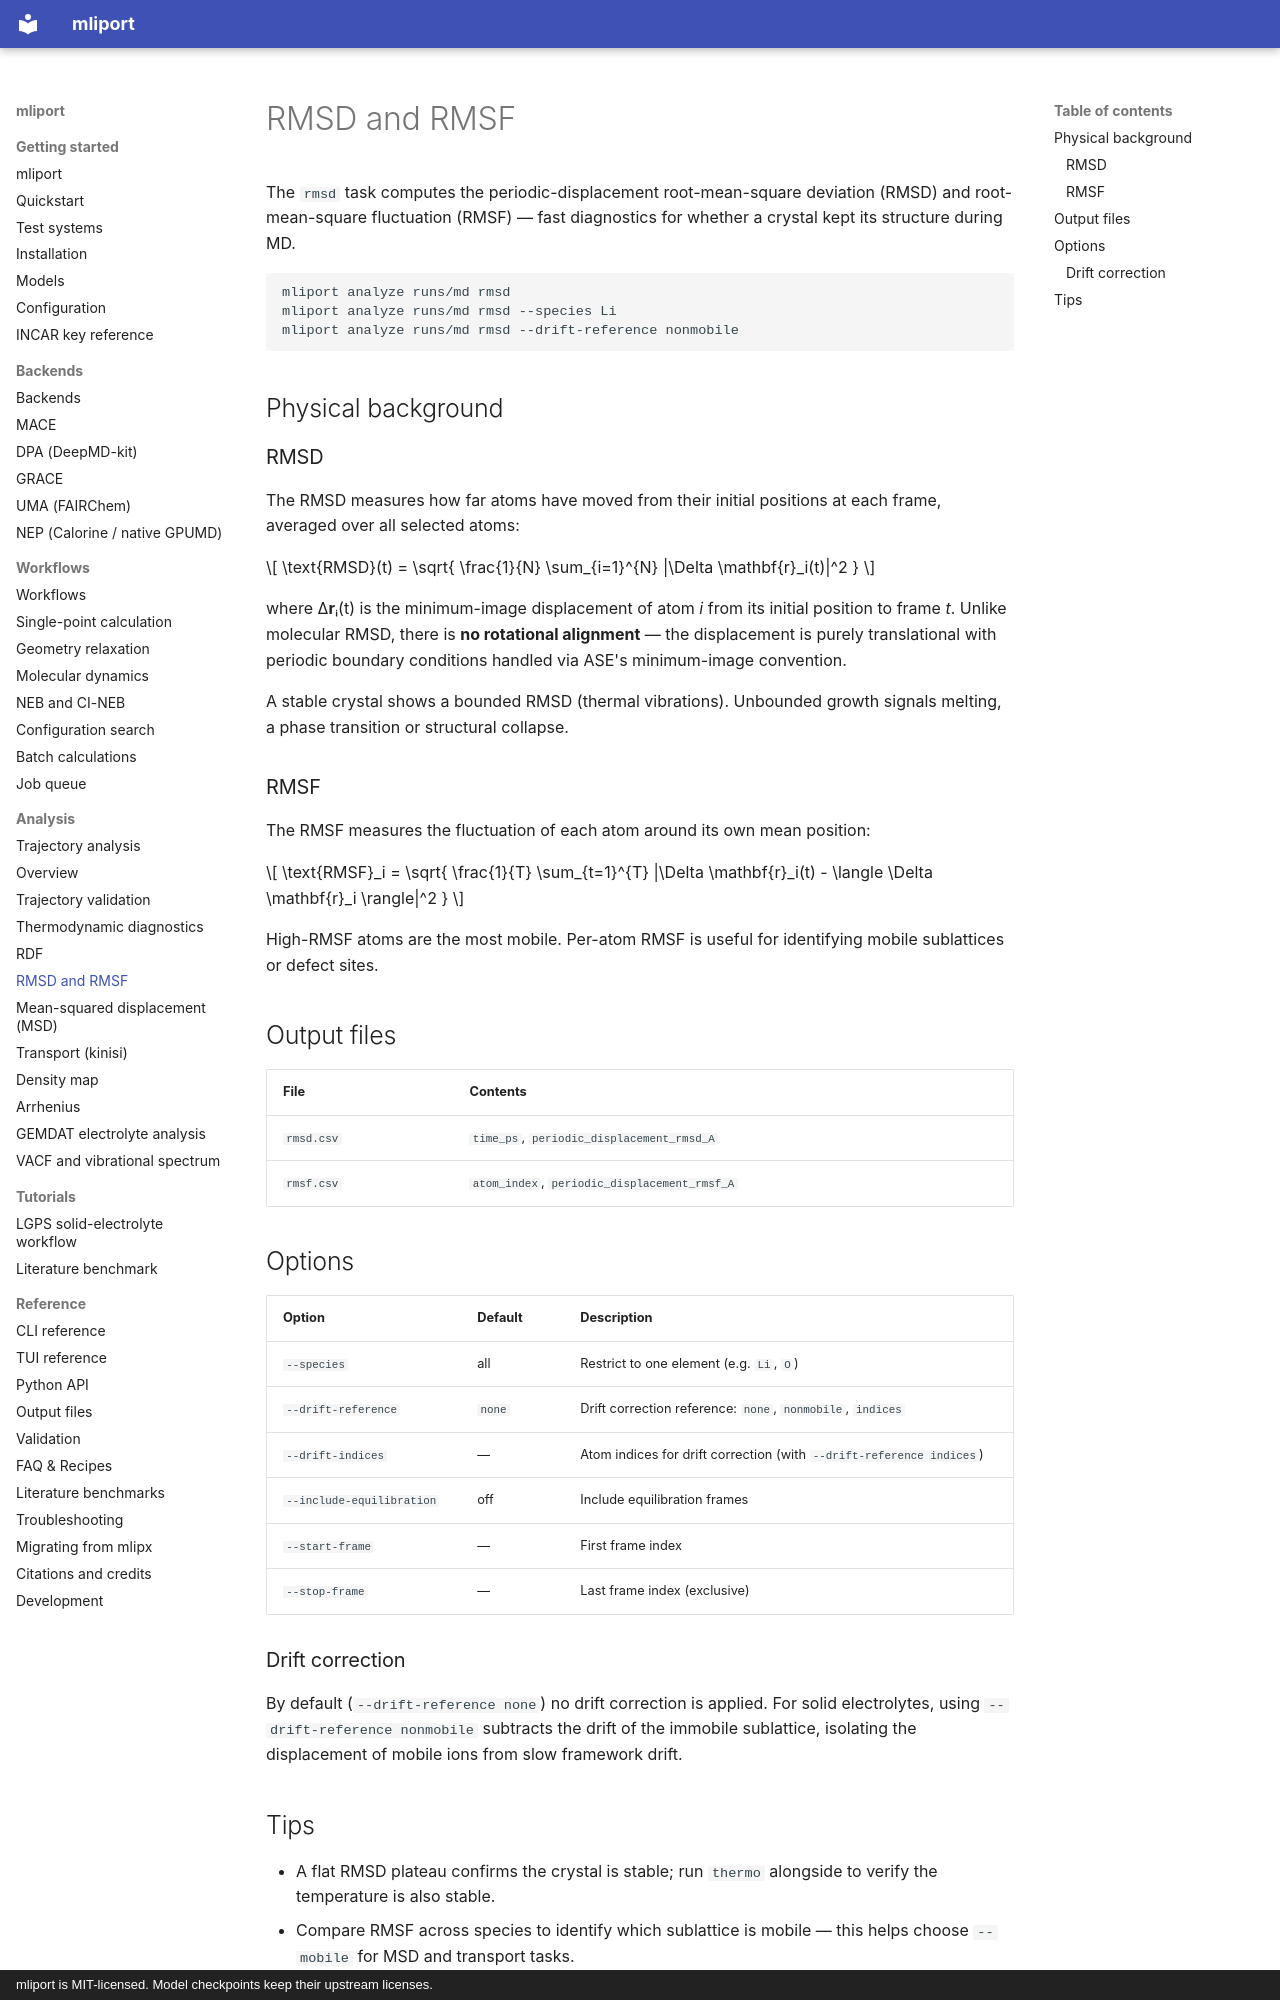

repository: hydrogen1222/mliport · page: analysis/rmsd/index.html · generator: mkdocs · copyright: mliport is MIT-licensed. Model checkpoints keep their upstream licenses.

# RMSD and RMSF

The `rmsd` task computes the periodic-displacement root-mean-square deviation
(RMSD) and root-mean-square fluctuation (RMSF) — fast diagnostics for whether
a crystal kept its structure during MD.

```bash
mliport analyze runs/md rmsd
mliport analyze runs/md rmsd --species Li
mliport analyze runs/md rmsd --drift-reference nonmobile
```

## Physical background

### RMSD

The RMSD measures how far atoms have moved from their initial positions at
each frame, averaged over all selected atoms:

$$
\text{RMSD}(t) = \sqrt{ \frac{1}{N} \sum_{i=1}^{N} |\Delta \mathbf{r}_i(t)|^2 }
$$

where Δ**r**ᵢ(t) is the minimum-image displacement of atom *i* from its
initial position to frame *t*. Unlike molecular RMSD, there is **no
rotational alignment** — the displacement is purely translational with
periodic boundary conditions handled via ASE's minimum-image convention.

A stable crystal shows a bounded RMSD (thermal vibrations). Unbounded growth
signals melting, a phase transition or structural collapse.

### RMSF

The RMSF measures the fluctuation of each atom around its own mean position:

$$
\text{RMSF}_i = \sqrt{ \frac{1}{T} \sum_{t=1}^{T} |\Delta \mathbf{r}_i(t) - \langle \Delta \mathbf{r}_i \rangle|^2 }
$$

High-RMSF atoms are the most mobile. Per-atom RMSF is useful for identifying
mobile sublattices or defect sites.

## Output files

| File | Contents |
|---|---|
| `rmsd.csv` | `time_ps`, `periodic_displacement_rmsd_A` |
| `rmsf.csv` | `atom_index`, `periodic_displacement_rmsf_A` |

## Options

| Option | Default | Description |
|---|---|---|
| `--species` | all | Restrict to one element (e.g. `Li`, `O`) |
| `--drift-reference` | `none` | Drift correction reference: `none`, `nonmobile`, `indices` |
| `--drift-indices` | — | Atom indices for drift correction (with `--drift-reference indices`) |
| `--include-equilibration` | off | Include equilibration frames |
| `--start-frame` | — | First frame index |
| `--stop-frame` | — | Last frame index (exclusive) |

### Drift correction

By default (`--drift-reference none`) no drift correction is applied. For
solid electrolytes, using `--drift-reference nonmobile` subtracts the drift of
the immobile sublattice, isolating the displacement of mobile ions from slow
framework drift.
